Photos from the image-classification dataset "images" in the GitHub repository qasim418/Chocolathon. Its 33 classes are: cocoa shot amaretto, cocoa shot bourbon, cocoa shot chocolate cake, cocoa shot old fashioned, cocoa shot tequila, cocoa shot whiskey, truffle amaretto, truffle bananas foster, truffle brownie batter, truffle caramel apple cider, truffle champagne, truffle cheesecake, truffle confetti cake, truffle cookies and cream, truffle creamsicle, truffle creme brulee, truffle dulce de leche, truffle espresso martini, truffle grey salt caramel, truffle key lime pie, truffle lemon, truffle manhattan, truffle maple cream, truffle peanut butter caramel, truffle pineapple moscato, truffle pistachio, truffle pumpkin spice latte, truffle raspberry, truffle s mores, truffle salted caramel, truffle strawberry shortcake, truffle tea honey, truffle turtle.

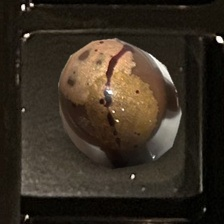
Label: truffle maple cream

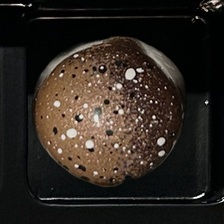
Label: truffle creme brulee

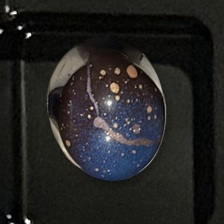
Label: truffle cheesecake

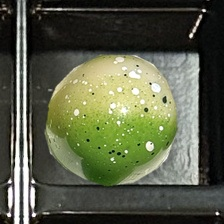
Label: truffle key lime pie

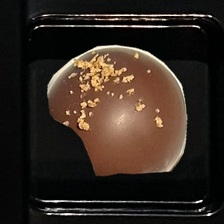
Label: cocoa shot old fashioned

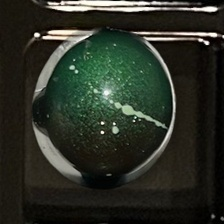
Label: truffle pistachio
